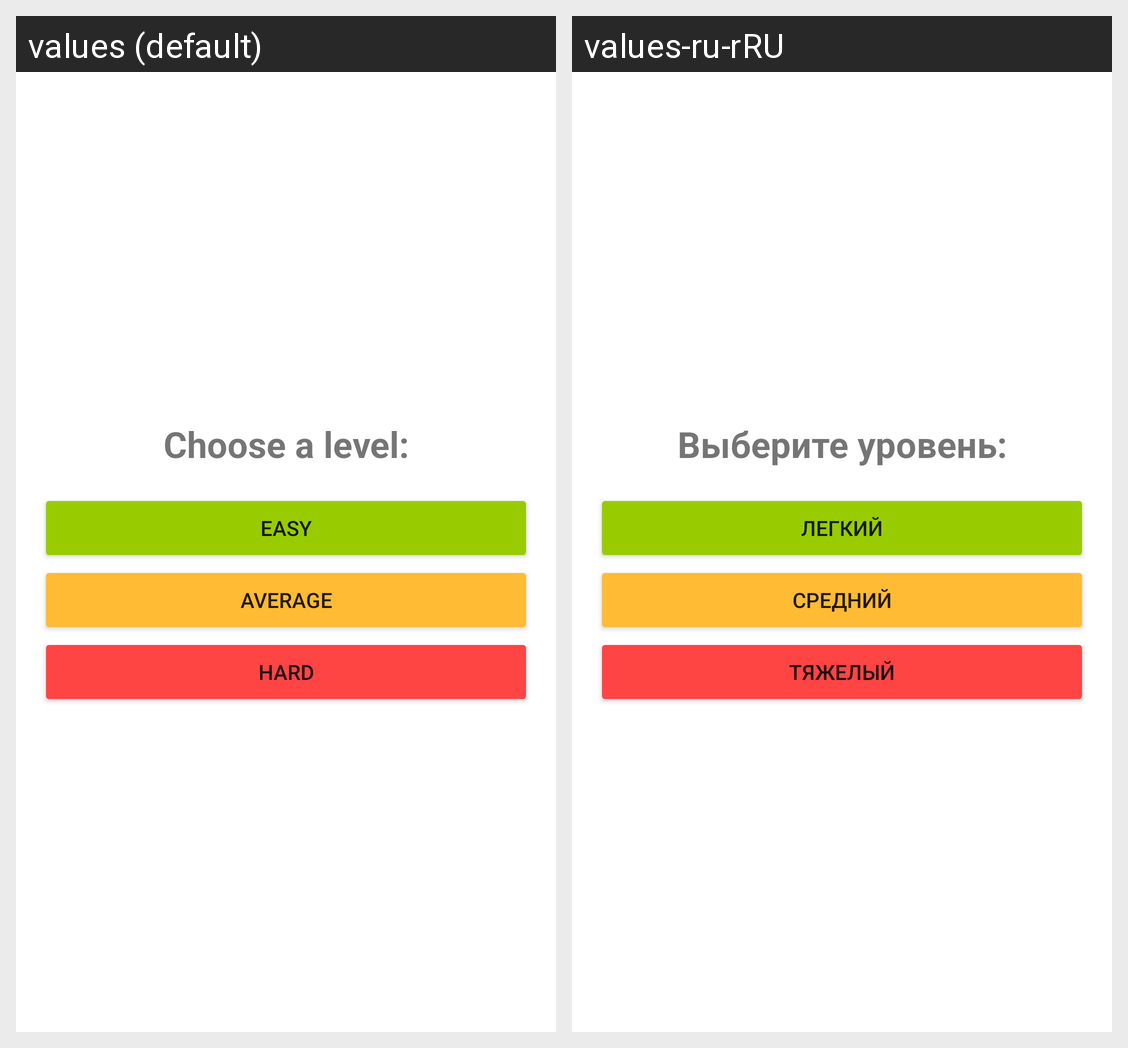

This grid shows one Android layout under two languages. Give, for every string resource on the screen, its name, the default text and each shown locale's text.
Android screen res/layout/fragment_choose_level.xml rendered under 2 locales, left to right: values (default), values-ru-rRU. Device: Nexus 5 (rendered at 1080×1920; each locale shown at half size, 540×960, under a caption strip naming it); theme Theme.MemoryTraining.
Strings drawn on this screen, with the default value and each locale's value (text and hints the layout hard-codes, and strings that could not be matched under every locale, appear in the picture but are not listed):

choose_level_title
  values: Choose a level:
  values-ru-rRU: Выберите уровень:

easy_level
  values: Easy
  values-ru-rRU: Легкий

normal_level
  values: Average
  values-ru-rRU: Средний

hard_level
  values: Hard
  values-ru-rRU: Тяжелый
